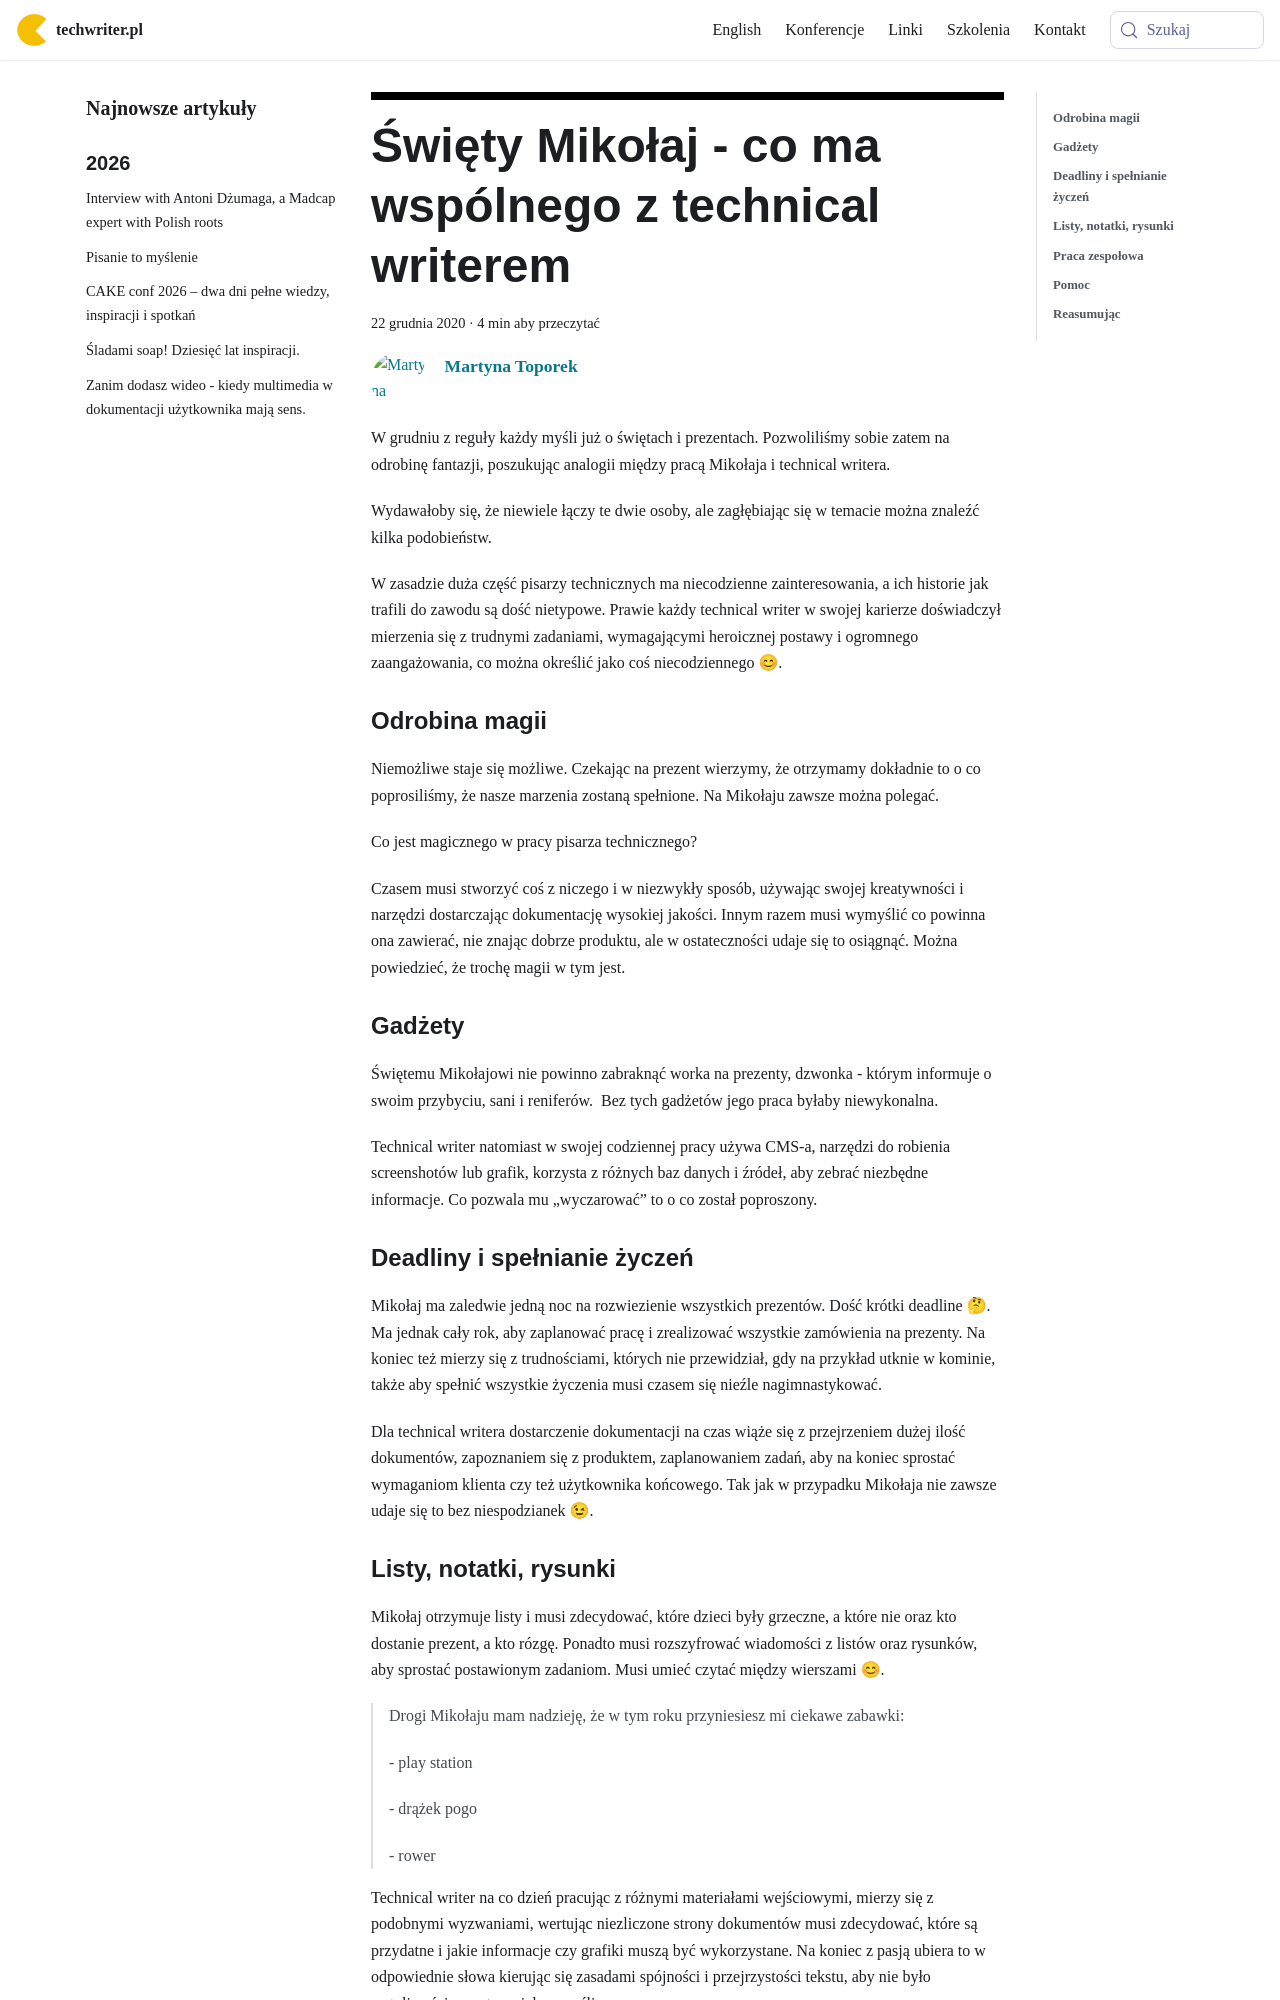

repository: techwriter-pl/techwriter-pl.github.io · page: swiety-mikolaj-co-ma-wspolnego-z-technical-writerem/index.html · generator: docusaurus

---
title: 'Święty Mikołaj - co ma wspólnego z technical writerem'
authors: toporek
date: '2020-12-22'
tags:
  - 'news'
  - 'humor'
  - 'społeczność'
coverImage: 'mikolaj.jpg'
---

W grudniu z reguły każdy myśli już o świętach i prezentach. Pozwoliliśmy sobie
zatem na odrobinę fantazji, poszukując analogii między pracą Mikołaja i
technical writera.

<!--truncate-->

Wydawałoby się, że niewiele łączy te dwie osoby, ale zagłębiając się w temacie
można znaleźć kilka podobieństw.

W zasadzie duża część pisarzy technicznych ma niecodzienne zainteresowania, a
ich historie jak trafili do zawodu są dość nietypowe. Prawie każdy technical
writer w swojej karierze doświadczył mierzenia się z trudnymi zadaniami,
wymagającymi heroicznej postawy i ogromnego zaangażowania, co można określić
jako coś niecodziennego 😊.

### **Odrobina magii**

Niemożliwe staje się możliwe. Czekając na prezent wierzymy, że otrzymamy
dokładnie to o co poprosiliśmy, że nasze marzenia zostaną spełnione. Na Mikołaju
zawsze można polegać.

Co jest magicznego w pracy pisarza technicznego?

Czasem musi stworzyć coś z niczego i w niezwykły sposób, używając swojej
kreatywności i narzędzi dostarczając dokumentację wysokiej jakości. Innym razem
musi wymyślić co powinna ona zawierać, nie znając dobrze produktu, ale w
ostateczności udaje się to osiągnąć. Można powiedzieć, że trochę magii w tym
jest.

### **Gadżety**

Świętemu Mikołajowi nie powinno zabraknąć worka na prezenty, dzwonka - którym
informuje o swoim przybyciu, sani i reniferów.  Bez tych gadżetów jego praca
byłaby niewykonalna.

Technical writer natomiast w swojej codziennej pracy używa CMS-a, narzędzi do
robienia screenshotów lub grafik, korzysta z różnych baz danych i źródeł, aby
zebrać niezbędne informacje. Co pozwala mu „wyczarować” to o co został
poproszony.

### **Deadliny i spełnianie życzeń**

Mikołaj ma zaledwie jedną noc na rozwiezienie wszystkich prezentów. Dość krótki
deadline 🤔. Ma jednak cały rok, aby zaplanować pracę i zrealizować wszystkie
zamówienia na prezenty. Na koniec też mierzy się z trudnościami, których nie
przewidział, gdy na przykład utknie w kominie, także aby spełnić wszystkie
życzenia musi czasem się nieźle nagimnastykować.

Dla technical writera dostarczenie dokumentacji na czas wiąże się z przejrzeniem
dużej ilość dokumentów, zapoznaniem się z produktem, zaplanowaniem zadań, aby na
koniec sprostać wymaganiom klienta czy też użytkownika końcowego. Tak jak w
przypadku Mikołaja nie zawsze udaje się to bez niespodzianek 😉.
